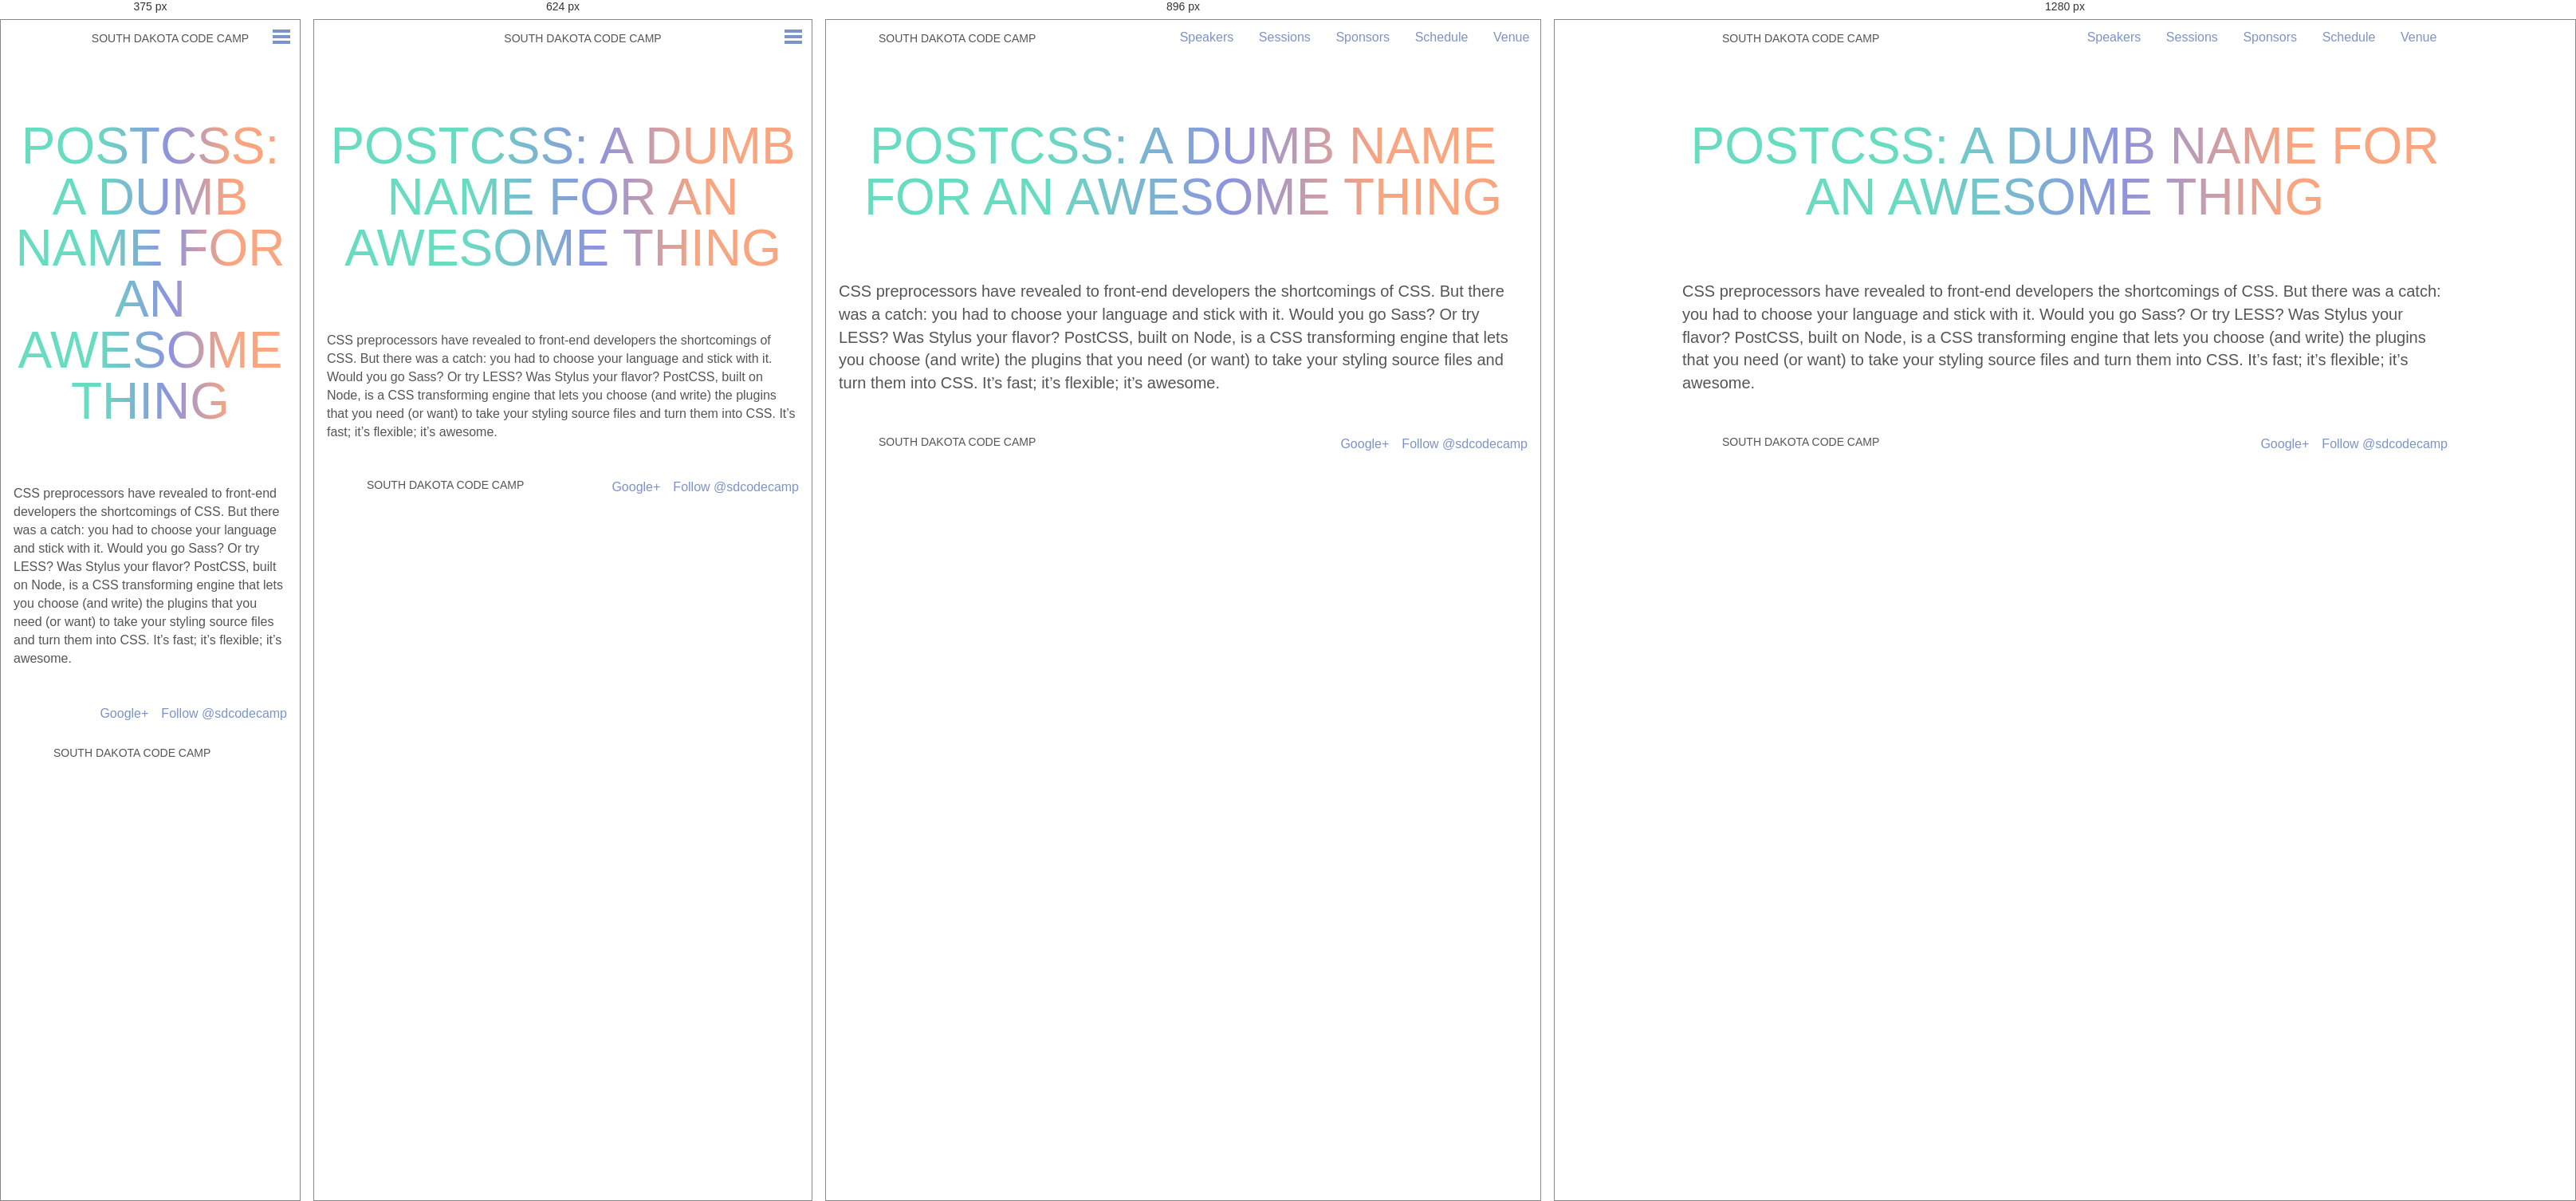
Rendered at 375 px, 624 px, 896 px and 1280 px, left to right.

<!-- file: index.html -->
<!doctype html><html class=no-js lang=en><head><meta charset=utf-8><meta charset=utf-8><meta name=viewport content="width=device-width,initial-scale=1"><title>South Dakota Code Camp &bull; November 7, 2015</title><meta name=description content="South Dakota Code Camp November 7, 2015 - Sioux Falls, SD. This is an event hosted by the Sioux Falls Developers Group and South Dakota .Net User Group."><meta property=og:image content=http://southdakotacodecamp.net/bundles/app/images/facebook_website_share.png><meta property=og:title content="South Dakota Code Camp &bull; November 7, 2015"><meta property=og:description content="South Dakota Code Camp November 7, 2015 - Sioux Falls, SD. This is an event hosted by the Sioux Falls Developers Group and South Dakota .Net User Group."><meta property=og:url content=http://southdakotacodecamp.net/><meta property=og:type content=website><link rel=canonical href=http://southdakotacodecamp.net/><meta name=HandheldFriendly content=True><meta name=MobileOptimized content=320><link href="https://fonts.googleapis.com/css?family=Roboto+Condensed:400,300" rel=stylesheet type=text/css><link rel=stylesheet href=/css/7f4413c.css><link rel=icon type=image/x-icon href=/favicon.ico><script src=/bundles/app/javascripts/modernizr.custom.js></script></head><body><header class=main><a href=/><h1 class=title>South Dakota Code Camp</h1></a><a class=open-close-menu-switch onclick=sdcc.toggleMenu();></a><nav class=main id=main_nav><span class=first><a href=/speakers/>Speakers</a></span>
<span><a href=/sessions/>Sessions</a></span>
<span><a href=/sponsors/>Sponsors</a></span>
<span><a href=/schedule/>Schedule</a></span>
<span class=last><a href=/venue/>Venue</a></span></nav></header><section class="page-content clearfix"><h1 class="pagetitle cutout">PostCSS: A Dumb Name For an Awesome Thing</h1><p>CSS preprocessors have revealed to front-end developers the shortcomings of CSS. But there was a catch: you had to choose your language and stick with it. Would you go Sass? Or try LESS? Was Stylus your flavor? PostCSS, built on Node, is a CSS transforming engine that lets you choose (and write) the plugins that you need (or want) to take your styling source files and turn them into CSS. It&rsquo;s fast; it&rsquo;s flexible; it&rsquo;s awesome.</p></section><footer class=main><a href=https://twitter.com/sdcodecamp class=twitter-follow-button data-show-count=false data-lang=en data-align=right>Follow @sdcodecamp</a>
<a class=g-plus-link href=https://plus.google.com/117784575670240245598 rel=publisher>Google+</a>
<a href=/><div class=title>South Dakota Code Camp</div></a></footer><script src=https://ajax.googleapis.com/ajax/libs/jquery/2.1.3/jquery.min.js></script><script src=/js/bd125ce.js></script><script async src=https://platform.twitter.com/widgets.js></script></div></body></html>

/* @media block from 7f4413c.css */
@media only screen and (max-width: 48em) {
  .hidden-phone {
    display: none; } }

/* @media block from 7f4413c.css */
@media only screen and (min-width: 48em) and (max-width: 64em) {
  .hidden-tablet {
    display: none; } }

/* @media block from 7f4413c.css */
@media only screen and (min-width: 64em) {
  .hidden-desktop {
    display: none; } }

/* @media block from 7f4413c.css */
@media only screen and (min-width: 30em) {
  body.home {
    background-size: auto 400px; } }

/* @media block from 7f4413c.css */
@media only screen and (min-width: 48em) {
  body.home {
    background-size: auto 500px; } }

/* @media block from 7f4413c.css */
@media only screen and (min-width: 64em) {
  body.home {
    background-position: center -150px;
    background-size: auto 700px; } }

/* @media block from 7f4413c.css */
@media only screen and (min-width: 48em) {
  header.main {
    text-align: left;
    padding-left: 1em; } }

/* @media block from 7f4413c.css */
@media only screen and (min-width: 64em) {
  header.main {
    padding-left: -moz-calc(50% - 30em);
    padding-left: -webkit-calc(50% - 30em);
    padding-left: calc(50% - 30em);
    padding-right: -moz-calc(50% - 30em);
    padding-right: -webkit-calc(50% - 30em);
    padding-right: calc(50% - 30em); } }

/* @media block from 7f4413c.css */
@media only screen and (max-width: 48em) {
  nav.main {
    position: absolute;
    top: 0;
    left: 0;
    opacity: 0;
    width: 100%;
    background: #7c93ca;
    overflow: hidden;
    -webkit-transition: height 0.3s;
    -moz-transition: height 0.3s;
    -ms-transition: height 0.3s;
    -o-transition: height 0.3s;
    transition: height 0.3s; }
    nav.main a {
      display: block;
      color: white;
      font-weight: bold;
      padding: 1em 0; }
    nav.main span {
      display: block; }
      nav.main span:first-child {
        margin-top: 2.5em; }

  .menu-open .open-close-menu-switch:before, .menu-open .open-close-menu-switch:after {
    border-color: white; } }

/* @media block from 7f4413c.css */
@media only screen and (min-width: 48em) {
  .open-close-menu-switch {
    display: none; }

  nav.main {
    display: block !important;
    float: right;
    height: auto !important;
    margin-top: 0.5em; }
    nav.main a {
      display: inline-block;
      padding: 0.25em 0.75em;
      text-decoration: none; }
    nav.main span {
      margin: 0 0.1em; }
    nav.main span:hover, nav.main .active {
      border-bottom: 2px solid #00e4b1; } }

/* @media block from 7f4413c.css */
@media only screen and (min-width: 30em) {
  .hero {
    padding: 3em 0; }

  .line1 {
    font-size: 2.5em; }

  .line2 {
    font-size: 2.5em; }

  .line3 {
    font-size: 4.25em; }
    .line3 .button {
      font-size: 0.4em; }

  .main-content {
    padding-top: 4em; }

  h4.cutout {
    margin-bottom: 2em; }

  .email-signup {
    *zoom: 1; }
    .email-signup:before, .email-signup:after {
      display: table;
      content: ""; }
    .email-signup:after {
      clear: both; }
    .email-signup .field {
      float: left;
      width: -moz-calc(50% - .5em);
      width: -webkit-calc(50% - .5em);
      width: calc(50% - .5em);
      margin-right: 1em; }
      .email-signup .field:nth-child(2n+2) {
        margin-right: 0; }

  .updates {
    *zoom: 1; }
    .updates:before, .updates:after {
      display: table;
      content: ""; }
    .updates:after {
      clear: both; }

  .tweet {
    float: left;
    width: -moz-calc(50% - .5em);
    width: -webkit-calc(50% - .5em);
    width: calc(50% - .5em);
    margin-right: 1em; }
    .tweet:nth-child(2) {
      margin-right: 0; }

  h4.cutout {
    letter-spacing: 0.2em; } }

/* @media block from 7f4413c.css */
@media only screen and (min-width: 48em) {
  .hero {
    padding: 5em 0; }

  .line1 {
    font-size: 4.5em; }

  .line2 {
    font-size: 4.5em; }

  .line3 {
    font-size: 6.25em; }
    .line3 .button {
      font-size: 0.3em; }

  .main-content p, .error-content p, .interior-content p, .page-content p {
    font-size: 1.25em; }

  .page-content ul, .page-content ol {
    font-size: 1.25em; }

  .email-signup .field {
    width: -moz-calc(50% - (10em / 2));
    width: -webkit-calc(50% - (10em / 2));
    width: calc(50% - (10em / 2));
    margin-right: 2em; }
    .email-signup .field:nth-child(2) {
      margin-right: 2em; }
    .email-signup .field:last-of-type {
      width: 5.8125em;
      margin-right: 0;
      padding-top: 1.375em; }

  .tweet-container {
    display: inline-block;
    max-width: 49%; } }

/* @media block from 7f4413c.css */
@media only screen and (min-width: 64em) {
  .main-content, .email-signup {
    padding-left: -moz-calc(50% - 22.5em);
    padding-left: -webkit-calc(50% - 22.5em);
    padding-left: calc(50% - 22.5em);
    padding-right: -moz-calc(50% - 22.5em);
    padding-right: -webkit-calc(50% - 22.5em);
    padding-right: calc(50% - 22.5em); }

  .error-content, .interior-content, .page-content {
    padding-left: -moz-calc(50% - 30em);
    padding-left: -webkit-calc(50% - 30em);
    padding-left: calc(50% - 30em);
    padding-right: -moz-calc(50% - 30em);
    padding-right: -webkit-calc(50% - 30em);
    padding-right: calc(50% - 30em); }

  .updates {
    padding-left: -moz-calc(50% - 27em);
    padding-left: -webkit-calc(50% - 27em);
    padding-left: calc(50% - 27em);
    padding-right: -moz-calc(50% - 27em);
    padding-right: -webkit-calc(50% - 27em);
    padding-right: calc(50% - 27em); } }

/* @media block from 7f4413c.css */
@media only screen and (min-width: 48em) {
  .session-index ul {
    display: -webkit-box;
    display: -moz-box;
    display: -ms-flexbox;
    display: -webkit-flex;
    display: flex;
    text-align: left;
    flex-wrap: wrap;
    -webkit-flex-flow: wrap;
    justify-content: space-between;
    -webkit-justify-content: space-between; }
    @supports ( not (flex-wrap:wrap) ) {
      display: block; }
    .session-index li {
      width: 48%; }
    @supports ( not (flex-wrap:wrap) ) {
      display: inline-block;
      float: left; }

  .embed {
    display: block;
    float: right;
    margin: 0 0 1em 1em; }
    .embed > iframe {
      width: 32em;
      height: -moz-calc(32em * .89);
      height: -webkit-calc(32em * .89);
      height: calc(32em * .89); } }

/* @media block from 7f4413c.css */
@media only screen and (min-width: 30em) {
  .speaker-index ul {
    display: -webkit-box;
    display: -moz-box;
    display: -ms-flexbox;
    display: -webkit-flex;
    display: flex;
    text-align: left;
    flex-wrap: wrap;
    -webkit-flex-flow: wrap;
    justify-content: space-between;
    -webkit-justify-content: space-between; }
    @supports ( not (flex-wrap:wrap) ) {
      display: block; }
    .speaker-index li {
      width: 40%; }
    @supports ( not (flex-wrap:wrap) ) {
      display: inline-block;
      float: left; } }

/* @media block from 7f4413c.css */
@media only screen and (min-width: 48em) {
  .speaker-show .gravitar, .speaker-show .social, .speaker-show .bio {
    width: 48%; } }

/* @media block from 7f4413c.css */
@media only screen and (min-width: 64em) {
  footer.main {
    padding-left: -moz-calc(50% - 30em);
    padding-left: -webkit-calc(50% - 30em);
    padding-left: calc(50% - 30em);
    padding-right: -moz-calc(50% - 30em);
    padding-right: -webkit-calc(50% - 30em);
    padding-right: calc(50% - 30em); } }